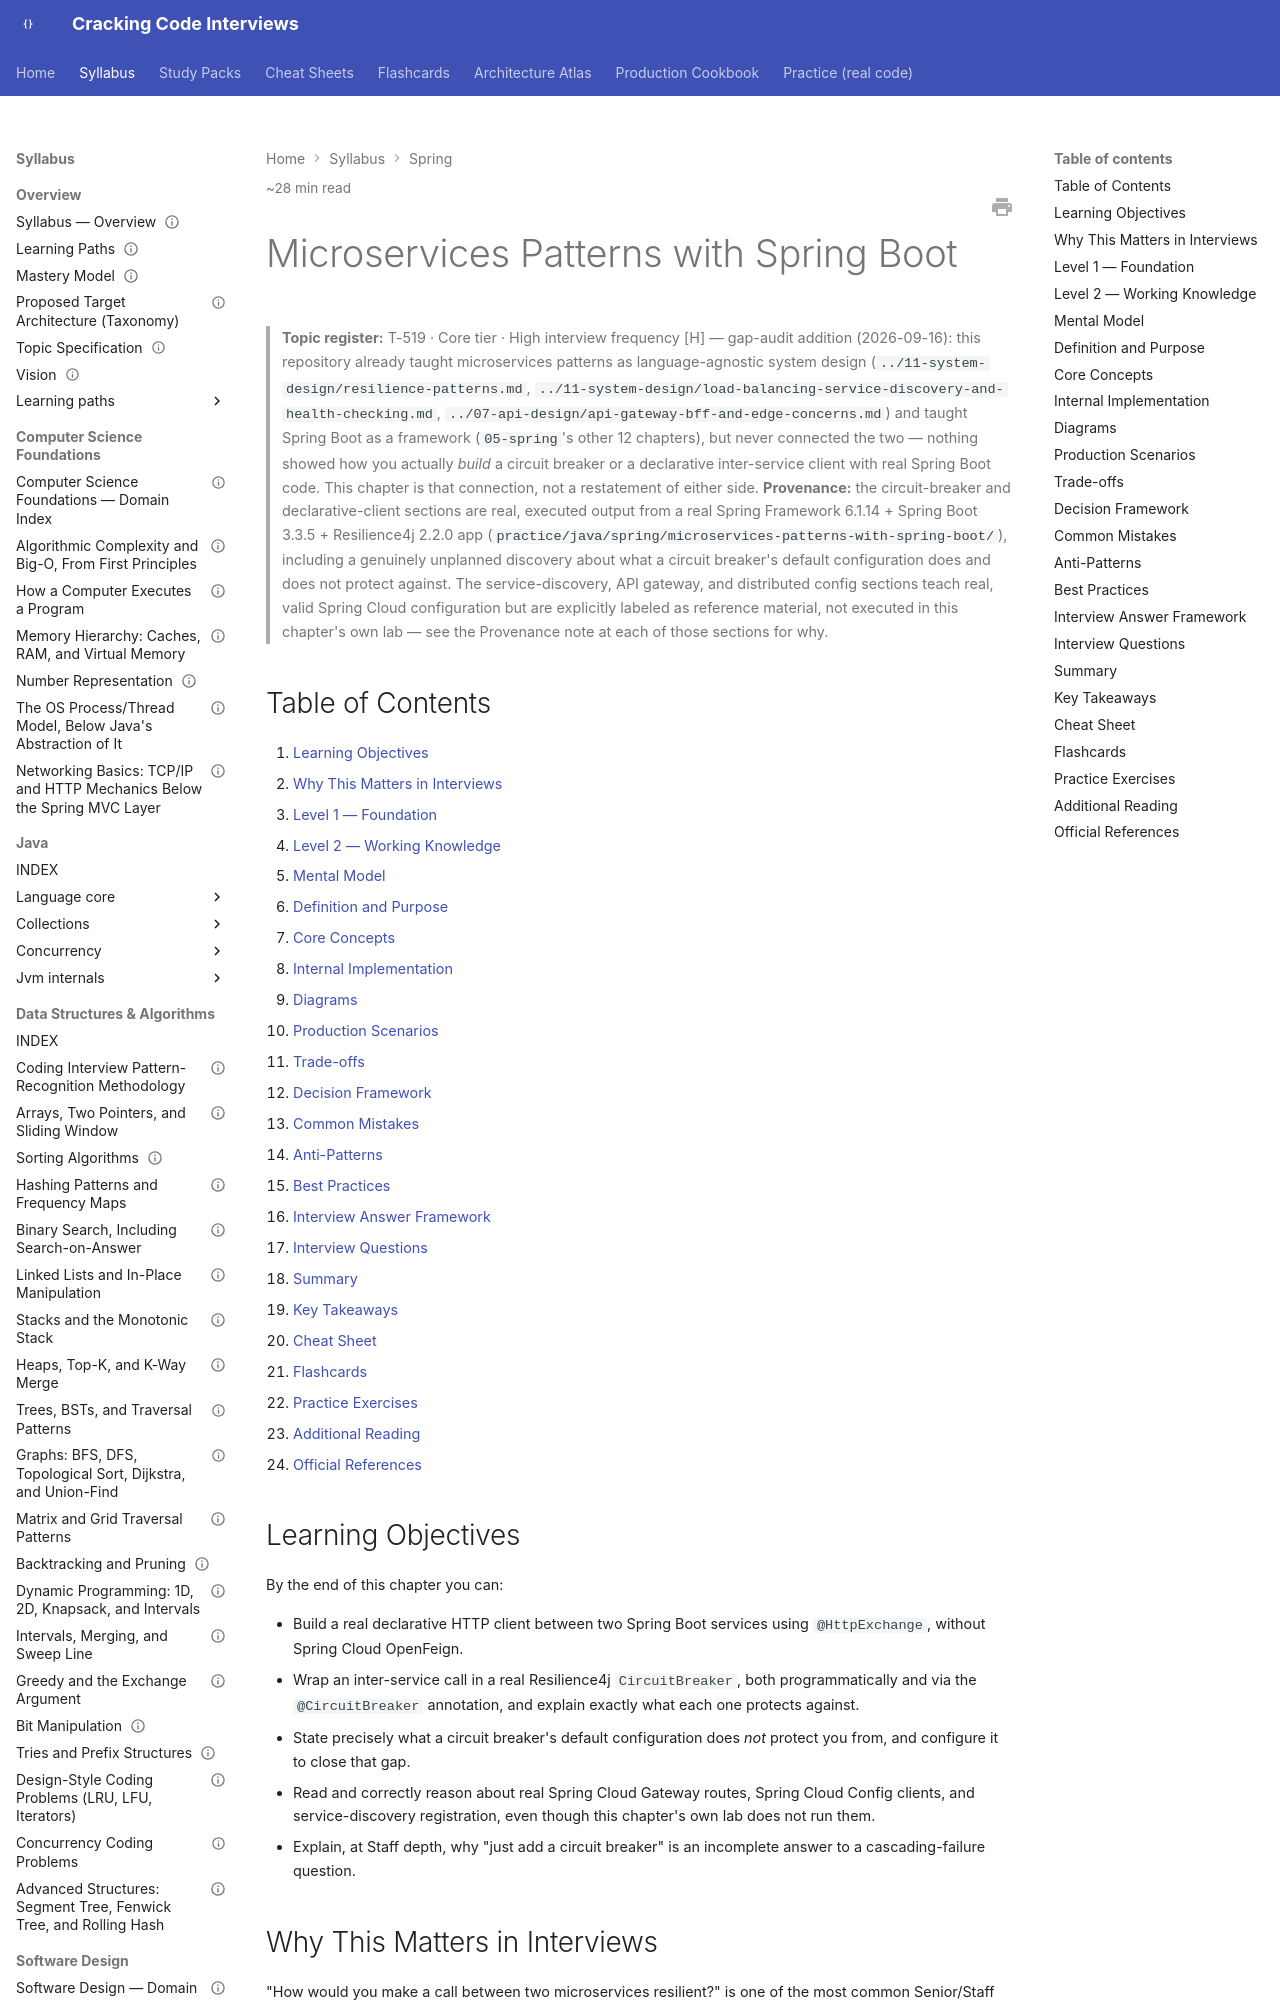

repository: JuanMelendres/cracking-code-interviews · page: syllabus/05-spring/microservices-patterns-with-spring-boot/index.html · generator: mkdocs

---
title: Microservices Patterns with Spring Boot
slug: microservices-patterns-with-spring-boot
document_type: handbook-chapter
domain: 05-spring
status: canonical
version: 1.0
last_updated: 2026-09-16
difficulty:
  - intermediate
  - advanced
target_levels:
  - mid
  - senior
  - staff
estimated_reading_minutes: 28
topic_id: T-519
mastery_levels_covered: [L1, L2, L3, L4]
prerequisites:
  - spring-mvc-fundamentals.md
  - spring-framework-vs-spring-boot.md
related:
  - ../11-system-design/resilience-patterns.md
  - ../11-system-design/load-balancing-service-discovery-and-health-checking.md
  - ../07-api-design/api-gateway-bff-and-edge-concerns.md
  - ../17-architecture/microservice-decomposition-and-monolith-tradeoff.md
  - ../10-distributed-systems/distributed-transactions-saga-and-outbox.md
  - ../15-cloud/twelve-factor-config.md
official_references:
  - https://docs.spring.io/spring-framework/reference/integration/rest-clients.html#rest-http-interface
  - https://resilience4j.readme.io/docs/circuitbreaker
  - https://docs.spring.io/spring-cloud-gateway/reference/index.html
  - https://docs.spring.io/spring-cloud-config/reference/
  - https://docs.spring.io/spring-cloud-openfeign/reference/spring-cloud-openfeign.html
---

# Microservices Patterns with Spring Boot

> **Topic register:** T-519 · Core tier · High interview frequency [H] — gap-audit addition (2026-09-16): this
> repository already taught microservices patterns as language-agnostic system design
> (`../11-system-design/resilience-patterns.md`, `../11-system-design/load-balancing-service-discovery-and-health-checking.md`,
> `../07-api-design/api-gateway-bff-and-edge-concerns.md`) and taught Spring Boot as a framework
> (`05-spring`'s other 12 chapters), but never connected the two — nothing showed how you actually
> *build* a circuit breaker or a declarative inter-service client with real Spring Boot code. This
> chapter is that connection, not a restatement of either side.
> **Provenance:** the circuit-breaker and declarative-client sections are real, executed output from a
> real Spring Framework 6.1.14 + Spring Boot 3.3.5 + Resilience4j 2.2.0 app
> (`practice/java/spring/microservices-patterns-with-spring-boot/`), including a genuinely unplanned
> discovery about what a circuit breaker's default configuration does and does not protect against. The
> service-discovery, API gateway, and distributed config sections teach real, valid Spring Cloud
> configuration but are explicitly labeled as reference material, not executed in this chapter's own lab
> — see the Provenance note at each of those sections for why.

## Table of Contents

1. [Learning Objectives](#learning-objectives)
2. [Why This Matters in Interviews](#why-this-matters-in-interviews)
3. [Level 1 — Foundation](#level-1-foundation)
4. [Level 2 — Working Knowledge](#level-2-working-knowledge)
5. [Mental Model](#mental-model)
6. [Definition and Purpose](#definition-and-purpose)
7. [Core Concepts](#core-concepts)
8. [Internal Implementation](#internal-implementation)
9. [Diagrams](#diagrams)
10. [Production Scenarios](#production-scenarios)
11. [Trade-offs](#trade-offs)
12. [Decision Framework](#decision-framework)
13. [Common Mistakes](#common-mistakes)
14. [Anti-Patterns](#anti-patterns)
15. [Best Practices](#best-practices)
16. [Interview Answer Framework](#interview-answer-framework)
17. [Interview Questions](#interview-questions)
18. [Summary](#summary)
19. [Key Takeaways](#key-takeaways)
20. [Cheat Sheet](#cheat-sheet)
21. [Flashcards](#flashcards)
22. [Practice Exercises](#practice-exercises)
23. [Additional Reading](#additional-reading)
24. [Official References](#official-references)

## Learning Objectives

By the end of this chapter you can:

- Build a real declarative HTTP client between two Spring Boot services using `@HttpExchange`, without Spring Cloud OpenFeign.
- Wrap an inter-service call in a real Resilience4j `CircuitBreaker`, both programmatically and via the `@CircuitBreaker` annotation, and explain exactly what each one protects against.
- State precisely what a circuit breaker's default configuration does *not* protect you from, and configure it to close that gap.
- Read and correctly reason about real Spring Cloud Gateway routes, Spring Cloud Config clients, and service-discovery registration, even though this chapter's own lab does not run them.
- Explain, at Staff depth, why "just add a circuit breaker" is an incomplete answer to a cascading-failure question.
